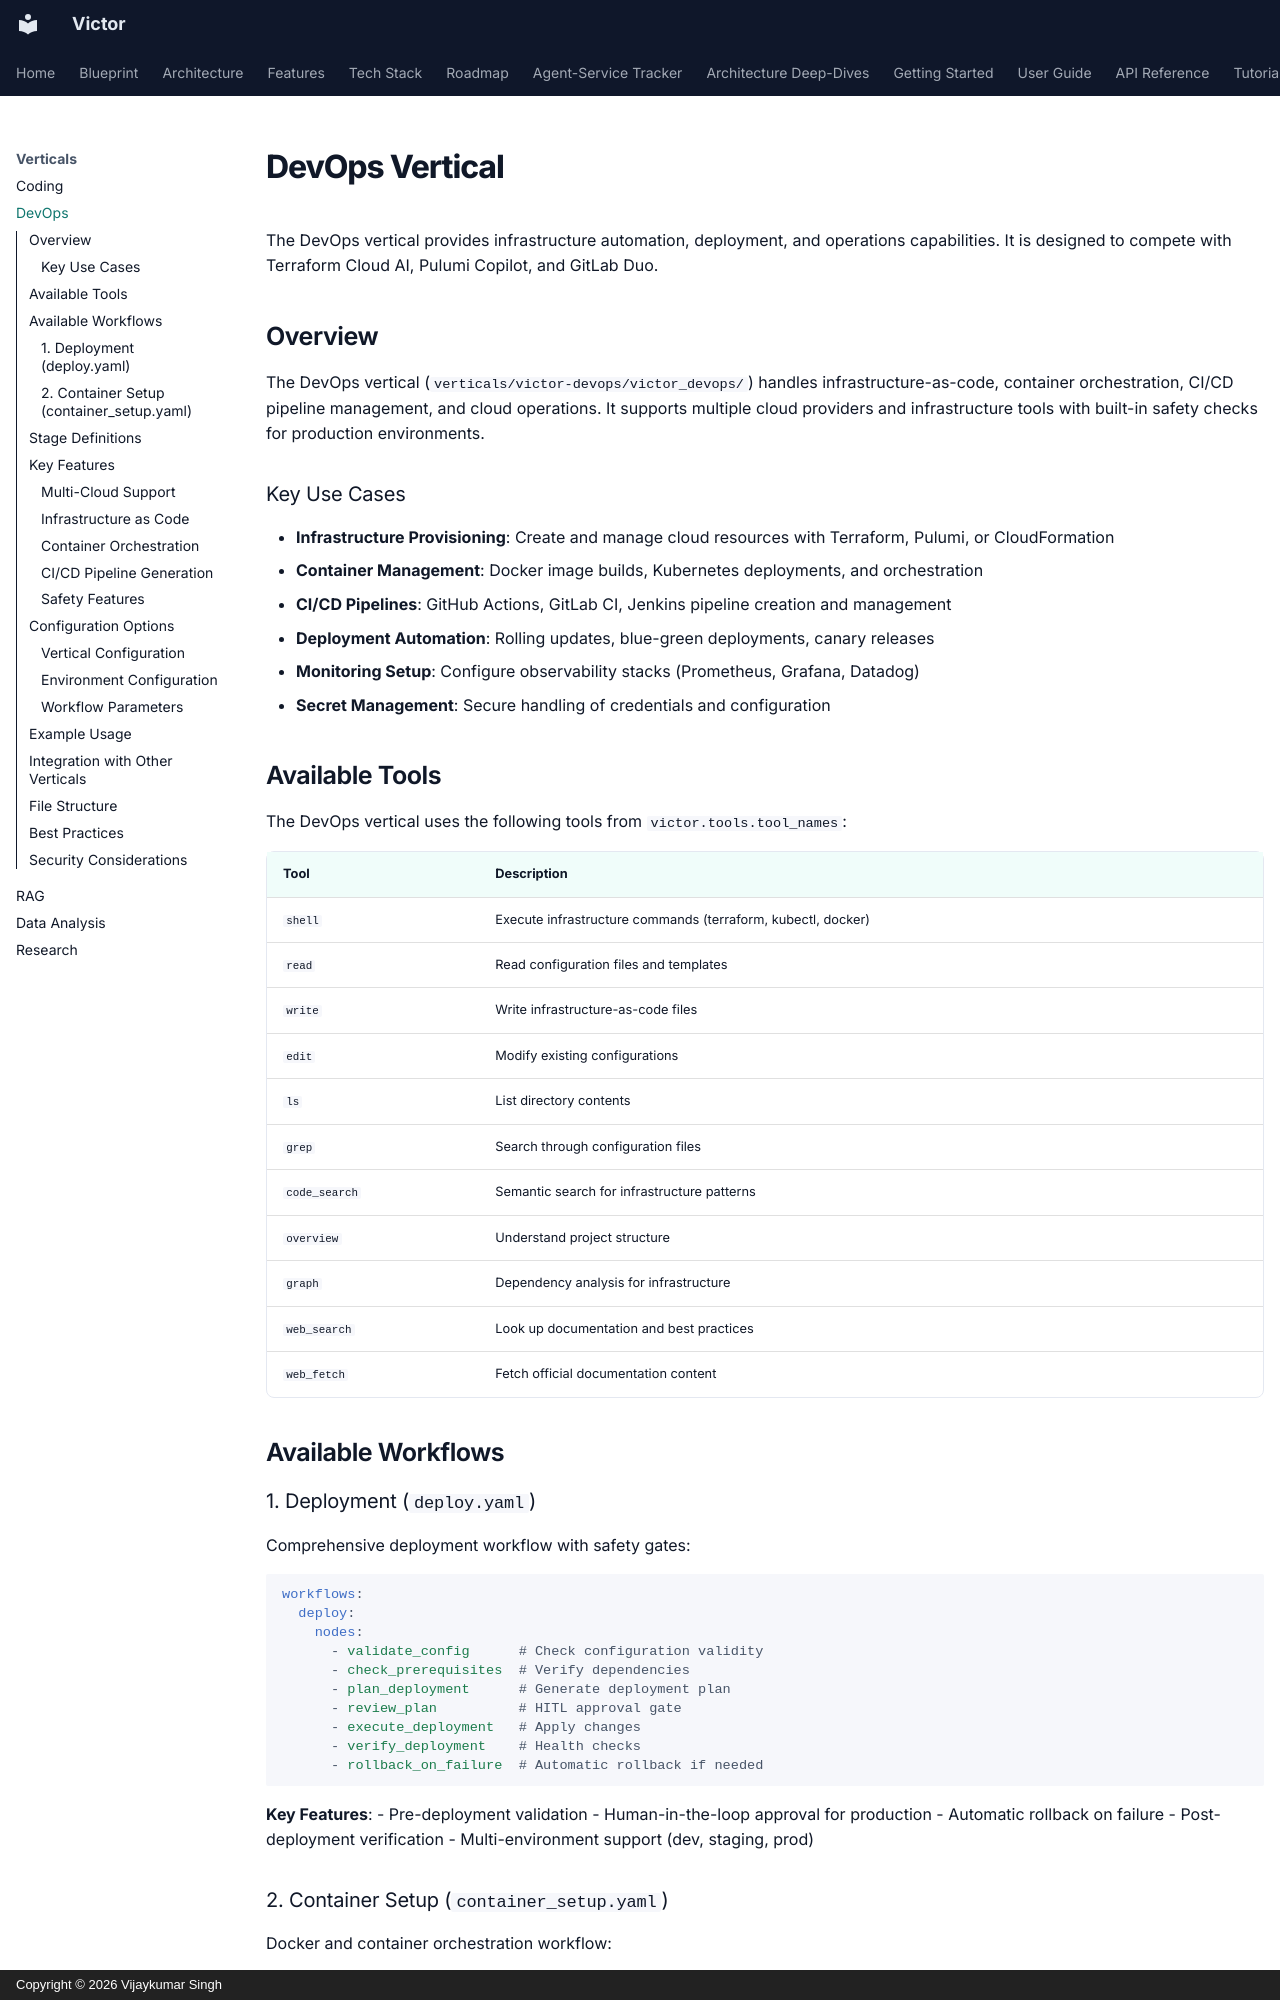

repository: anvai-labs/victor · page: verticals/devops/index.html · generator: mkdocs · copyright: Copyright © 2026 Vijaykumar Singh

# DevOps Vertical

The DevOps vertical provides infrastructure automation, deployment, and operations capabilities. It is designed to compete with Terraform Cloud AI, Pulumi Copilot, and GitLab Duo.

## Overview

The DevOps vertical (`verticals/victor-devops/victor_devops/`) handles infrastructure-as-code, container orchestration, CI/CD pipeline management, and cloud operations. It supports multiple cloud providers and infrastructure tools with built-in safety checks for production environments.

### Key Use Cases

- **Infrastructure Provisioning**: Create and manage cloud resources with Terraform, Pulumi, or CloudFormation
- **Container Management**: Docker image builds, Kubernetes deployments, and orchestration
- **CI/CD Pipelines**: GitHub Actions, GitLab CI, Jenkins pipeline creation and management
- **Deployment Automation**: Rolling updates, blue-green deployments, canary releases
- **Monitoring Setup**: Configure observability stacks (Prometheus, Grafana, Datadog)
- **Secret Management**: Secure handling of credentials and configuration

## Available Tools

The DevOps vertical uses the following tools from `victor.tools.tool_names`:

| Tool | Description |
|------|-------------|
| `shell` | Execute infrastructure commands (terraform, kubectl, docker) |
| `read` | Read configuration files and templates |
| `write` | Write infrastructure-as-code files |
| `edit` | Modify existing configurations |
| `ls` | List directory contents |
| `grep` | Search through configuration files |
| `code_search` | Semantic search for infrastructure patterns |
| `overview` | Understand project structure |
| `graph` | Dependency analysis for infrastructure |
| `web_search` | Look up documentation and best practices |
| `web_fetch` | Fetch official documentation content |

## Available Workflows

### 1. Deployment (`deploy.yaml`)

Comprehensive deployment workflow with safety gates:

```yaml
workflows:
  deploy:
    nodes:
      - validate_config      # Check configuration validity
      - check_prerequisites  # Verify dependencies
      - plan_deployment      # Generate deployment plan
      - review_plan          # HITL approval gate
      - execute_deployment   # Apply changes
      - verify_deployment    # Health checks
      - rollback_on_failure  # Automatic rollback if needed
```

**Key Features**:
- Pre-deployment validation
- Human-in-the-loop approval for production
- Automatic rollback on failure
- Post-deployment verification
- Multi-environment support (dev, staging, prod)
